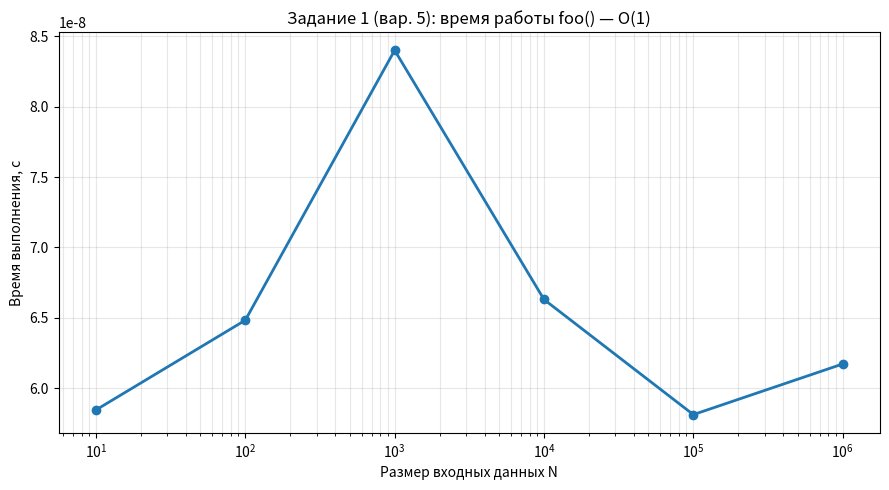
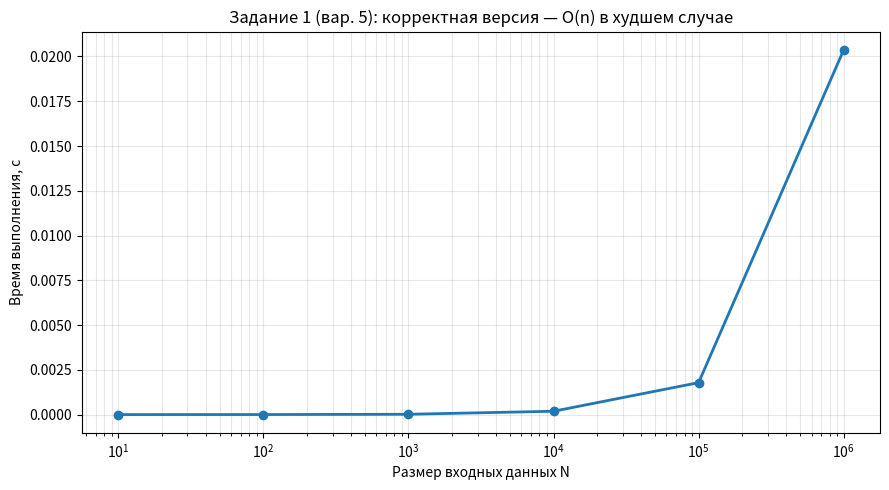

Here is the Python script that generated these plots, in order:
"""
Задание 1, вариант 5.

Исходная функция:
    def foo(nums):
        for x in nums:
            if x % 2 == 0:
                return True
            else:
                return False

Функция проверяет ТОЛЬКО первый элемент списка и сразу возвращает
результат. Цикл фактически выполняется один раз.

Сложность: O(1) — константная.
"""

import time
import matplotlib.pyplot as plt


def foo(nums):
    """Исходная (некорректная) реализация из задания."""
    for x in nums:
        if x % 2 == 0:
            return True
        else:
            return False


def foo_correct(nums):
    """Корректная версия: есть ли в списке хотя бы один чётный элемент.
    Сложность: лучший случай O(1), худший O(n)."""
    for x in nums:
        if x % 2 == 0:
            return True
    return False


def benchmark(func, sizes, reps=1000):
    times = []
    for n in sizes:
        data = list(range(1, 2 * n, 2))  
        start = time.perf_counter()
        for _ in range(reps):
            func(data)
        end = time.perf_counter()
        times.append((end - start) / reps)
    return times


def plot(sizes, times, title, filename):
    plt.figure(figsize=(9, 5))
    plt.plot(sizes, times, marker='o', linewidth=2)
    plt.xlabel('Размер входных данных N')
    plt.ylabel('Время выполнения, с')
    plt.title(title)
    plt.xscale('log')
    plt.grid(True, which='both', alpha=0.3)
    plt.tight_layout()
    plt.savefig(filename, dpi=150)
    plt.show()


if __name__ == '__main__':
    sizes = [10, 100, 1_000, 10_000, 100_000, 1_000_000]

    t_foo = benchmark(foo, sizes, reps=1000)
    t_foo_correct = benchmark(foo_correct, sizes, reps=100)

    plot(
        sizes, t_foo,
        'Задание 1 (вар. 5): время работы foo() — O(1)',
        'task1_foo.png'
    )

    plot(
        sizes, t_foo_correct,
        'Задание 1 (вар. 5): корректная версия — O(n) в худшем случае',
        'task1_foo_correct.png'
    )

    print('Готово. Графики сохранены в task1_foo.png и task1_foo_correct.png')
